pico-8 play session: hold → + tap 🅾, after a click and taps of 🅾, ❎, 🅾+❎, 🅾 in the second before t = 0

[t = 1 s] hold → ~1s, tap 🅾 ~2×
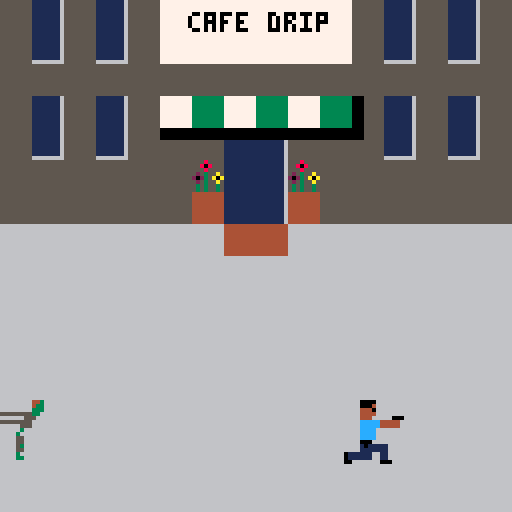
[t = 2 s] hold → ~2s, tap 🅾 ~4×
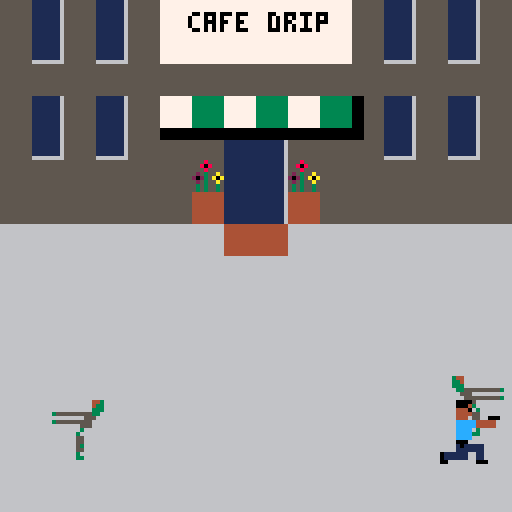
[t = 4 s] hold → ~4s, tap 🅾 ~7×
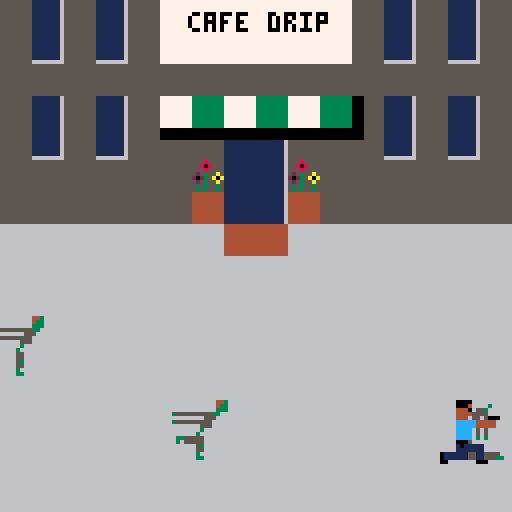
[t = 6 s] hold → ~6s, tap 🅾 ~10×
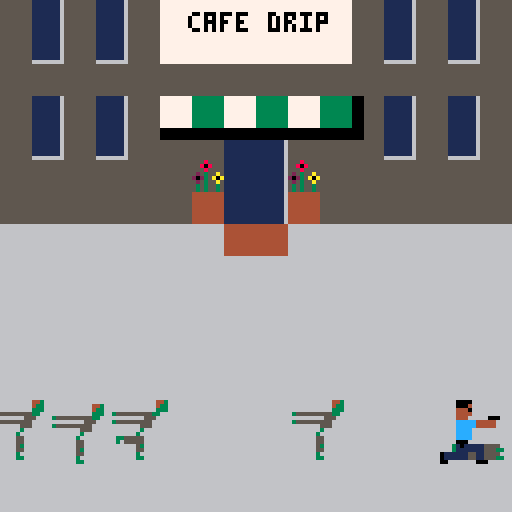
[t = 8 s] hold → ~8s, tap 🅾 ~14×
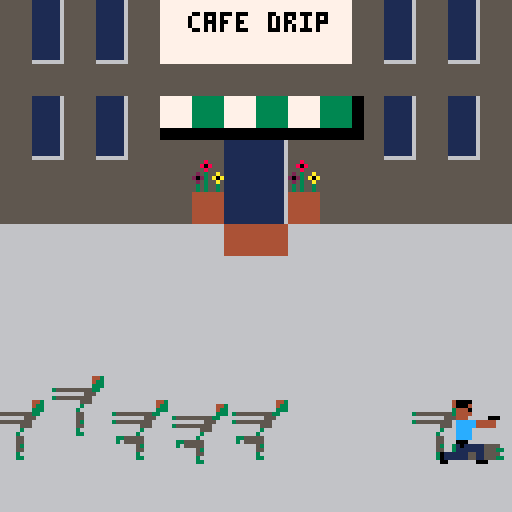

pico-8 cartridge
version 43
__lua__
-- main --
p1 = {
 s={0,2}, -- spr in animation
 si=1, -- animation frame index
 f=false, -- flip sprite?
 x=56, -- position
 y=100, -- position
 lafx=56, -- last anima frame x
 lafy=100, -- last anima frame y
 afd=5, -- anima frame delay
 wpn=0 -- weapon: 0 pistol, 1 shotgun
}

sgun = { -- shotgun
 delay=30,
 cnt=0
}

trigger_p = false

debug = ""

function _init()
 palt(9, true)
 palt(0, false)
end

function _update()
 e_spawn_cnt += 1
 
 if e_spawn_cnt >= e_spawn_delay then
  spawn_enemy()
  e_spawn_cnt = 0
 end
 
 if btn(0) and p1.x > 0 then
  p1.x -= 1
  p1.f = true 
 elseif btn(1) and p1.x < 110 then
  p1.x += 1
  p1.f = false
 end
 
 if btn(2) and p1.y > 42 then
  p1.y -= 1
 elseif btn(3) and p1.y < 110 then
  p1.y += 1
 end
 
 if btn(❎) or btn(🅾️) then
  if not trigger_p then
 	 if p1.wpn == 0 then
 	  sfx(0)
 	  enemy_coll_detect()
 	 elseif p1.wpn == 1 then
 	  if sgun.cnt == 0 then
 	   sgun.cnt = sgun.delay
 	   sfx(1)
 	   enemy_coll_detect()
 	  end
 	 end
  end
  
  trigger_p = true
 else
  trigger_p = false
 end
 
 if p1.wpn == 1 
  and sgun.cnt > 0 then
  sgun.cnt -= 1
 end
 
 update_enemies()
 
 if abs(p1.x - p1.lafx) 
  > p1.afd or 
  abs(p1.y - p1.lafy) 
  > p1.afd then

  p1.lafx = p1.x
  p1.lafy = p1.y
  
  -- get next animation frame
  p1.si=(p1.si % #p1.s) + 1
 end
end

function _draw()
 cls()
 map(0,0)
 draw_enemies()
 draw_particles(particles)
 spr(p1.s[p1.si],p1.x,p1.y,
  2,2,p1.f,false)
 say(58,12,"cafe drip", 0)

 print(debug)
end
-->8
-- particles --

particles = {}

function particle(x,y, 
 x_speed, y_speed, clr, life)
	local p = {
  x = x,
  y = y,
  x_speed = x_speed,
  y_speed = y_speed,
  clr = clr, -- pixel color
  life = life, -- frames until deletion
	}

	return p
end

function draw_particles(particles)
	for p in all(particles) do
		p.y += p.y_speed
		p.x += p.x_speed
		p.life -= 1

		if p.life > 0 then
		 pset(p.x, p.y, p.clr)
		else
	  del(particles, p)
		end
	end
end

-->8
-- dialog --

function say(x,y,msg,border)
  -- 1. split text into words using pico-8's native split
  local max_w = 42 
  local words = split(msg, " ")
  local lines = {}
  local curr = ""

  for w in all(words) do
    -- puny font characters are ~4 pixels wide
    if #curr * 4 + #w * 4 + 6 
     > max_w then
      add(lines, curr)
      curr = w
    else
      curr = (curr == "") and w or curr.." "..w
    end
  end
  add(lines, curr)

  -- 2. calculate dimensions (puny is 5px tall)
  local line_h = 6 
  local b_w = max_w
  local b_h = #lines * line_h + 3
  local bx = x - b_w/2 + 8
  local by = y - b_h - 2

  -- 3. draw bubble body and tail
  rectfill(bx, by, bx+b_w, by+b_h, 7)
  
  if border==1 then
   rect(bx, by, bx+b_w, by+b_h, 0)
  
	  -- simple triangle tail
	  line(x+6, by+b_h, x+7, by+b_h+2, 0)
	  line(x+8, by+b_h, x+7, by+b_h+2, 0)
	  pset(x+7, by+b_h, 7)
  end

  -- 4. print each line with \v (puny font)
  for i=1,#lines do
    print(lines[i], bx+2, by+2 + (i-1)*line_h, 0)
  end
end

-->8
-- enemies --

enemies = {}

e_spawn_cnt = 0
e_spawn_delay = 30

function spawn_enemy()
 add(enemies, {
	 s=8,
	 spd=0.5, -- movement speed
	 f=true,
	 x=rnd({-20,128}),
	 y=rnd(56) + 56,
	 d_afd=20, -- death anim frm delay
	 d_afc=0, -- death anim frm cnt
	 dead=0,
	 afd=7, -- anima frame delay
	 afc=0,
	})
end

function update_enemies()
 for e in all(enemies) do
	 if e.dead == 1 then
	  e.d_afc += 1
	  
	  if e.d_afc >= e.d_afd then
		  e.d_afc = 0
		  
		  if e.s == 12 then
		   e.s = 14
		  elseif e.s == 44 then
		   e.s = 46
		  end
		 end
	 else
	  if p1.x < e.x - e.spd then
	   e.x -= e.spd
	   e.f = false
	  elseif p1.x > e.x + e.spd then
	   e.x += e.spd
	   e.f = true
	  end
	  
	  if p1.y < e.y - e.spd then
	   e.y -= e.spd
	  elseif p1.y > e.y + e.spd then
	   e.y += e.spd
	  end
	  
	  e.afc += 1
	  
	  if e.afc >= e.afd then
	   e.afc = 0
	   if e.s == 8 then
	    e.s = 10
	   else
	    e.s = 8
	   end
	  end 
	 end
 end
end

function draw_enemies()
 for e in all(enemies) do
  spr(e.s,e.x,e.y,2,2,e.f,false)
 end
end

function enemy_coll_detect() 
 local hbox = 4 -- hit box
 
 if p1.wpn == 1 then
  hbox = 12
 end
 
 for e in all(enemies) do
  if e.dead == 0 and 
   ((e.x < p1.x and p1.f) or
   (e.x > p1.x and not p1.f)) and 
   (e.y > p1.y-hbox and e.y < p1.y+hbox) 
   then
      
   e.dead=1
   
   for i=1,20 do
   	local xs = rnd(3 - 0) + 0
		  local ys = rnd(1 - -1) + -1
    add(particles, 
     particle(e.x+4,e.y,
      xs,ys,3,10))
   end
  
   if p1.wpn == 0 then
 	  e.s = 12
 	  return -- pistol hits 1 at a time
 	 elseif p1.wpn == 1 then
 	  e.s = 46
 	 end
  end
 end
end
__gfx__
99990000999999999999000099999999000000000000000000000000000000009999999999999999999999999999999999999999999999999999999999999999
99990004999999999999000499999999000000000000000000000000000000009344999999999999344999999999999999999999999999999999999999999999
99994440999999999999444099999999000000000000000000000000000000009334999999999999334999999999999999999999999999999999999999999999
99994444999999999999444499999999000000000000000000000000000000009333999999999999333999999999999999999999999999999999999999999999
99994449999900099999444999990009000000000000000000000000000000009933555555555399993355555555539999999999999939999999999999999999
9999ccccc44444999999ccccc4444499000000000000000000000000000000009995559999999999999555999999999999999999955399999999999999999999
9999ccccc44444999999ccccc4444499000000000000000000000000000000009999555555555399999955555555539999999999555599999999999999999999
9999cccc999999999999cccc99999999000000000000000000000000000000009999555999999999999955599999999999999999559599999999999999999999
9999cccc999999999999cccc99999999000000000000000000000000000000009999993999999999999999399999999999999999359599999999999999999999
9999cccc999999999999cccc99999999000000000000000000000000000000009999999399999999999999939999999999999993959599999999999999999999
99990009999999999999000999999999000000000000000000000000000000009999995599999999999999555553399999999955959599999999999999999999
99991019999999999999101111199999000000000000000000000000000000009999995599999999999999555559399999999955959599999999999999999999
99991119999999999999111111199999000000000000000000000000000000009999993599999999999999359999999999999935939399999999999999999999
99991119999999990111111991199999000000000000000000000000000000009999995599999999999999559999999999999955999999999999999999999999
99991119999999990111111991199999000000000000000000000000000000009999999399999999999999939999999999999993999999999993953559955559
99990000999999990099999990009999000000000000000000000000000000009999993399999999999999339999999999999933999999999993355553355533
99999999999999999999999999999999000000000000000000000000000000000000000000000000000000000000000000000000000000009999999999999999
99911199999999999991119999999999000000000000000000000000000000000000000000000000000000000000000000000000000000009999999999999399
99911119999999999991111999999999000000000000000000000000000000000000000000000000000000000000000000000000000000009999399999999999
999af09999999999999af09999999999000000000000000000000000000000000000000000000000000000000000000000000000000000009999999999999999
99afff999999999999afff9999999999000000000000000000000000000000000000000000000000000000000000000000000000000000009999999939999999
999ff99999999999999ff99999999999000000000000000000000000000000000000000000000000000000000000000000000000000000009999999993999399
990ccc0955555555990ccc0955555555000000000000000000000000000000000000000000000000000000000000000000000000000000009999999999999999
9900cc05444499999900cc0544449999000000000000000000000000000000000000000000000000000000000000000000000000000000009399939999999999
990ccccf99ff9999990ccccf99ff9999000000000000000000000000000000000000000000000000000000000000000000000000000000009399999999999999
990ccccf99999999990ccccf99999999000000000000000000000000000000000000000000000000000000000000000000000000000000009999999999999593
99900099999999999990009999999999000000000000000000000000000000000000000000000000000000000000000000000000000000009999999993999599
99910199999999999991011119999999000000000000000000000000000000000000000000000000000000000000000000000000000000009993999999999599
99911199999999999991111119999999000000000000000000000000000000000000000000000000000000000000000000000000000000009999999999939599
99911199999999990111119119999999000000000000000000000000000000000000000000000000000000000000000000000000000000009999999999999399
99911199999999990111119119999999000000000000000000000000000000000000000000000000000000000000000000000000000000009555533999999999
99900009999999990099999000999999000000000000000000000000000000000000000000000000000000000000000000000000000000009553593999399999
66666666cccccccc7777777700000000333333338888888855555555111111116111111111111116111111160000000000055555000555550000000000000000
66666666cccccccc7777777700000000333333338888888855555555111111116111111111111116111111160000000000055555000555550000000000000000
66666666cccccccc7777777700000000333333338888888855555555111111116111111111111116111111160000000000055555000555550000000000000000
66666666cccccccc7777777700000000333333338888888855555555111111116111111111111116111111165555555500055555555555551111111111111116
66666666cccccccc7777777700000000333333338888888855555555111111116111111111111116111111165555555500055555555555551111111111111116
66666666cccccccc7777777700000000333333338888888855555555111111116111111111111116111111165555555500055555555555551111111111111116
66666666cccccccc7777777700000000333333338888888855555555111111116111111111111116111111165555555500055555555555551111111111111116
66666666cccccccc7777777700000000333333338888888855555555111111116111111111111116666666665555555500055555555555551111111111111116
44444444555855550000000000000000000000000000000000000000000000000000000000000000000000000000000000000000000000000000000000000000
44444444558085550000000000000000000000000000000000000000000000000000000000000000000000000000000000000000000000000000000000000000
44444444555855550000000000000000000000000000000000000000000000000000000000000000000000000000000000000000000000000000000000000000
44444444525355a50000000000000000000000000000000000000000000000000000000000000000000000000000000000000000000000000000000000000000
4444444420235a0a0000000000000000000000000000000000000000000000000000000000000000000000000000000000000000000000000000000000000000
44444444525355a50000000000000000000000000000000000000000000000000000000000000000000000000000000000000000000000000000000000000000
44444444535355350000000000000000000000000000000000000000000000000000000000000000000000000000000000000000000000000000000000000000
44444444535355350000000000000000000000000000000000000000000000000000000000000000000000000000000000000000000000000000000000000000
__map__
4649464946424242424242464946494600000000000000000000000000000000000000000000000000000000000000000000000000000000000000000000000000000000000000000000000000000000000000000000000000000000000000000000000000000000000000000000000000000000000000000000000000000000
464a464a46424242424242464a464a4600000000000000000000000000000000000000000000000000000000000000000000000000000000000000000000000000000000000000000000000000000000000000000000000000000000000000000000000000000000000000000000000000000000000000000000000000000000
4646464646464646464646464646464600000000000000000000000000000000000000000000000000000000000000000000000000000000000000000000000000000000000000000000000000000000000000000000000000000000000000000000000000000000000000000000000000000000000000000000000000000000
46494649464244424442444c4946494600000000000000000000000000000000000000000000000000000000000000000000000000000000000000000000000000000000000000000000000000000000000000000000000000000000000000000000000000000000000000000000000000000000000000000000000000000000
464a464a464b4b4e4f4b4b4d4a464a4600000000000000000000000000000000000000000000000000000000000000000000000000000000000000000000000000000000000000000000000000000000000000000000000000000000000000000000000000000000000000000000000000000000000000000000000000000000
4646464646465147495146464646464600000000000000000000000000000000000000000000000000000000000000000000000000000000000000000000000000000000000000000000000000000000000000000000000000000000000000000000000000000000000000000000000000000000000000000000000000000000
4646464646465047495046464646464600000000000000000000000000000000000000000000000000000000000000000000000000000000000000000000000000000000000000000000000000000000000000000000000000000000000000000000000000000000000000000000000000000000000000000000000000000000
4040404040404050504040404040404000000000000000000000000000000000000000000000000000000000000000000000000000000000000000000000000000000000000000000000000000000000000000000000000000000000000000000000000000000000000000000000000000000000000000000000000000000000
4040404040404040404040404040404000000000000000000000000000000000000000000000000000000000000000000000000000000000000000000000000000000000000000000000000000000000000000000000000000000000000000000000000000000000000000000000000000000000000000000000000000000000
4040404040404040404040404040404000000000000000000000000000000000000000000000000000000000000000000000000000000000000000000000000000000000000000000000000000000000000000000000000000000000000000000000000000000000000000000000000000000000000000000000000000000000
4040404040404040404040404040404000000000000000000000000000000000000000000000000000000000000000000000000000000000000000000000000000000000000000000000000000000000000000000000000000000000000000000000000000000000000000000000000000000000000000000000000000000000
4040404040404040404040404040404000000000000000000000000000000000000000000000000000000000000000000000000000000000000000000000000000000000000000000000000000000000000000000000000000000000000000000000000000000000000000000000000000000000000000000000000000000000
4040404040404040404040404040404000000000000000000000000000000000000000000000000000000000000000000000000000000000000000000000000000000000000000000000000000000000000000000000000000000000000000000000000000000000000000000000000000000000000000000000000000000000
4040404040404040404040404040404000000000000000000000000000000000000000000000000000000000000000000000000000000000000000000000000000000000000000000000000000000000000000000000000000000000000000000000000000000000000000000000000000000000000000000000000000000000
4040404040404040404040404040404000000000000000000000000000000000000000000000000000000000000000000000000000000000000000000000000000000000000000000000000000000000000000000000000000000000000000000000000000000000000000000000000000000000000000000000000000000000
4040404040404040404040404040404000000000000000000000000000000000000000000000000000000000000000000000000000000000000000000000000000000000000000000000000000000000000000000000000000000000000000000000000000000000000000000000000000000000000000000000000000000000
